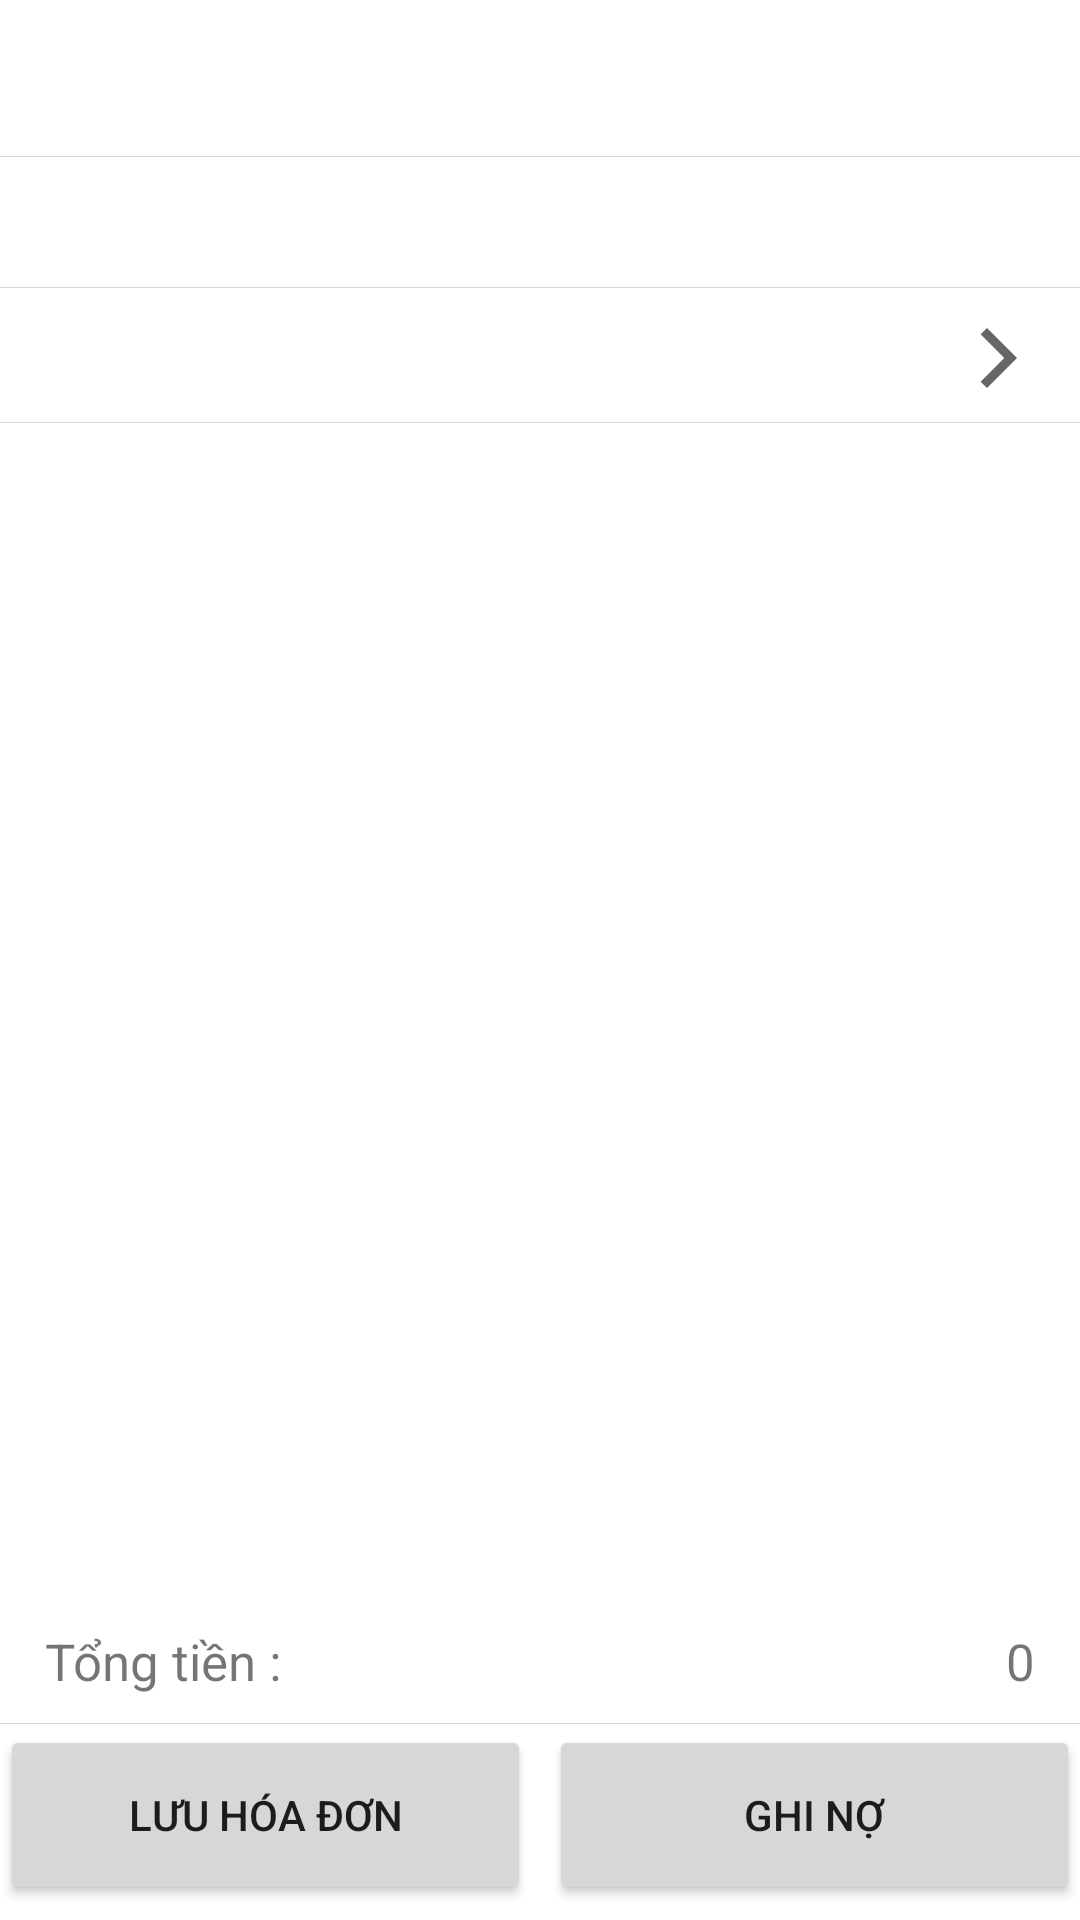

Layout XML and referenced resources for this Android screen:
<!-- AndroidManifest.xml: application theme Theme.Banhang -->
<!-- res/layout/fragment_add_hoa_don.xml -->
<?xml version="1.0" encoding="utf-8"?>
<LinearLayout xmlns:android="http://schemas.android.com/apk/res/android"
    xmlns:tools="http://schemas.android.com/tools"
    android:layout_width="match_parent"
    android:layout_height="match_parent"
    android:orientation="vertical"
    tools:context=".fragment.hoadon.FragmentAddHoaDon">

            <TextView
                android:id="@+id/addSoHoaDon"
                android:layout_width="match_parent"
                android:layout_height="wrap_content"
                android:layout_marginTop="10dp"
                android:text=""
                android:textSize="17sp"
                android:background="@drawable/bg_textview"
                android:layout_marginBottom="1dp"
                android:paddingStart="15dp"
                android:paddingEnd="15dp"
                android:paddingTop="10dp"
               android:paddingBottom="10dp"
                />
            <TextView
                android:id="@+id/tenNhanVienHoaDon"
                android:layout_width="match_parent"
                android:layout_height="wrap_content"
                android:layout_marginBottom="1dp"
                android:text=""
                android:background="@drawable/bg_textview"
                android:textSize="17sp"
                android:paddingStart="15dp"
                android:paddingEnd="15dp"
                android:paddingTop="10dp"
                android:paddingBottom="10dp"
                />
                <TextView
                    android:id="@+id/tv_tenkhachhang"
                    android:layout_width="match_parent"
                    android:layout_height="wrap_content"
                    android:text=""
                    android:textSize="17sp"
                    android:paddingStart="15dp"
                    android:paddingEnd="15dp"
                    android:paddingTop="10dp"
                    android:paddingBottom="10dp"
                    android:background="@drawable/bg_textview"
                    android:drawableRight="@drawable/ic_baseline_arrow_forward_ios_24"
                    android:gravity="clip_vertical"
                    />

            <androidx.recyclerview.widget.RecyclerView
                android:id="@+id/recycer_hoadon_add"
                android:layout_width="match_parent"
                android:layout_height="0dp"
                android:layout_weight="1"
                android:paddingStart="15dp"
                android:paddingEnd="15dp" />

            <LinearLayout
                android:layout_width="match_parent"
                android:layout_height="wrap_content"
                android:orientation="horizontal"
                android:layout_marginTop="10dp"
                android:background="@drawable/bg_textview"
                >
                <TextView
                    android:layout_width="match_parent"
                    android:layout_height="wrap_content"
                    android:layout_weight="3"
                    android:layout_gravity="center_vertical"
                    android:text="@string/addhoadon_tongtien"
                    android:textSize="17sp"
                    android:paddingStart="15dp"
                    android:paddingEnd="15dp"
                    android:paddingTop="10dp"
                    android:paddingBottom="10dp"
                    />
                <TextView
                    android:id="@+id/tongtienhoadon"
                    android:layout_width="match_parent"
                    android:layout_height="wrap_content"
                    android:text="0"
                    android:textSize="17sp"
                    android:layout_weight="2"
                    android:textAlignment="gravity"
                    android:gravity="end"
                    android:clickable="true"
                    android:paddingStart="15dp"
                    android:paddingEnd="15dp"
                    android:paddingTop="10dp"
                    android:paddingBottom="10dp"
                    android:focusable="true" />
            </LinearLayout>
        <LinearLayout
            android:layout_width="match_parent"
            android:layout_height="wrap_content"
            android:orientation="horizontal"
            >
            <Button
                android:id="@+id/add_hoadon_donhang"
                android:layout_width="match_parent"
                android:text="@string/addhoadon_luuhoadon"
                android:layout_weight="1"
                android:layout_marginEnd="3dp"
                android:layout_marginBottom="5dp"
                android:layout_height="60dp" />
            <Button
                android:id="@+id/add_hoadon_donhang_no"
                android:layout_width="match_parent"
                android:text="@string/addhoadon_luuhoadon_no"
                android:layout_weight="1"
                android:layout_marginStart="3dp"
                android:layout_marginBottom="5dp"
                android:layout_height="60dp"
                 />
        </LinearLayout>
</LinearLayout>
<!-- resources referenced by this layout -->
<resources>
  <!-- drawable bg_textview (drawable) -->
  <?xml version="1.0" encoding="utf-8"?>
  <layer-list xmlns:android="http://schemas.android.com/apk/res/android" >
      <item  android:bottom="1px"
          android:top="-1px"
          android:left="-1px"
          android:right="-1px">
          <shape
              android:shape="rectangle">
              <stroke android:width="1px" android:color="@color/md_green_300" />
              <solid android:color="@color/white" />
          </shape>
      </item>
      <item>
          <selector>
              <item android:state_pressed="true">
                  <color android:color="@color/md_green_300"/>
              </item>
              <item android:state_pressed="false" android:state_selected="true">
                  <color android:color="@color/md_green_300"/>
              </item>
          </selector>
      </item>
  
  </layer-list>
  <!-- drawable ic_baseline_arrow_forward_ios_24 (drawable) -->
  <vector xmlns:android="http://schemas.android.com/apk/res/android"
      android:width="24dp"
      android:height="24dp"
      android:viewportWidth="24"
      android:viewportHeight="24"
      android:tint="?attr/colorControlNormal"
      >
    <path
        android:fillColor="@android:color/white"
        android:pathData="M5.88,4.12L13.76,12l-7.88,7.88L8,22l10,-10L8,2z"/>
  </vector>
  <string name="addhoadon_luuhoadon">Lưu hóa đơn</string>
  <string name="addhoadon_luuhoadon_no">Ghi nợ</string>
  <string name="addhoadon_tongtien">Tổng tiền :</string>
  <style name="Theme.Banhang" parent="Theme.MaterialComponents.Light.NoActionBar">
          
          <item name="colorPrimary">@color/md_green_200</item>
          <item name="colorPrimaryVariant">@color/md_grey_600</item>
          <item name="colorOnPrimary">@color/md_blue_grey_900</item>
  
          
          <item name="colorSecondary">@color/md_green_100</item>
          <item name="colorSecondaryVariant">@color/md_green_300</item>
          <item name="colorOnSecondary">@color/md_blue_grey_900</item>
          <item name="colorOnBackground">@color/white</item>
  
          <item name="backgroundColor">@color/md_blue_grey_700</item>
          <item name="background">@color/md_grey_600</item>
  
  
  
  
  
          
          <item name="android:statusBarColor" tools:targetApi="l">?attr/colorPrimaryVariant</item>
          
      </style>
  <color name="md_green_300">#81C784</color>
  <color name="white">#FFFFFF</color>
  <color name="md_green_200">#A5D6A7</color>
  <color name="md_grey_600">#75a478</color>
  <color name="md_blue_grey_900">#263238</color>
  <color name="md_green_100">#C8E6C9</color>
  <color name="md_blue_grey_700">#455A64</color>
</resources>
